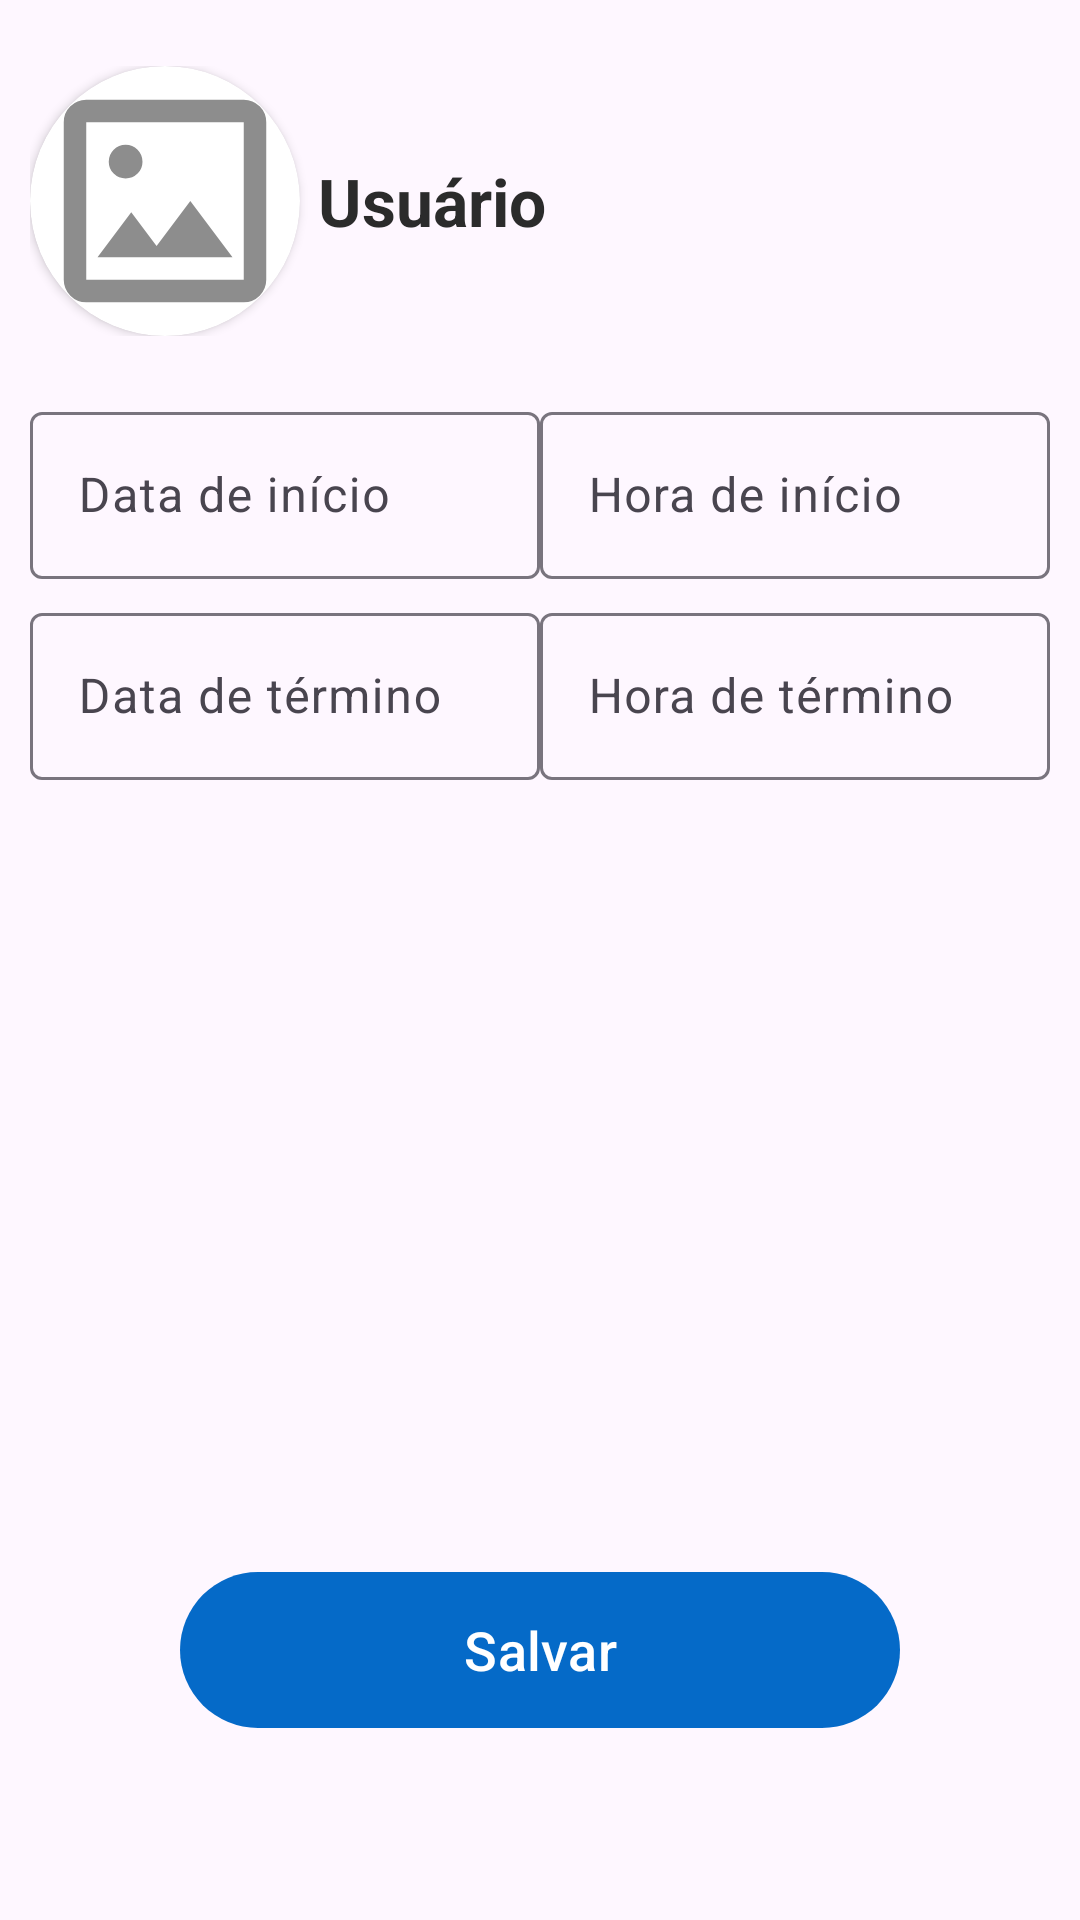

Produce the Android XML layout that renders to this screen, including the resource entries it uses.
<!-- AndroidManifest.xml: application theme Theme.PontoSale -->
<!-- res/layout/activity_editar_ponto.xml -->
<?xml version="1.0" encoding="utf-8"?>
<androidx.constraintlayout.widget.ConstraintLayout xmlns:android="http://schemas.android.com/apk/res/android"
    xmlns:app="http://schemas.android.com/apk/res-auto"
    xmlns:tools="http://schemas.android.com/tools"
    android:id="@+id/main"
    android:layout_width="match_parent"
    android:layout_height="match_parent"
    tools:context=".ui.EditarPonto">
    <LinearLayout
        android:layout_width="match_parent"
        android:layout_height="match_parent"
        android:orientation="vertical">
        <LinearLayout
            android:layout_marginTop="22dp"
            android:layout_width="match_parent"
            android:layout_height="90dp"
            android:paddingStart="10dp"
            android:paddingEnd="10dp"
            android:orientation="horizontal">
                <androidx.cardview.widget.CardView
                    android:layout_width="90dp"
                    android:layout_height="match_parent"
                    app:cardCornerRadius="60dp"
                    app:cardPreventCornerOverlap="false">
                    <ImageView
                        android:id="@+id/fotoUsuario"
                        android:layout_width="match_parent"
                        android:layout_height="match_parent"
                        android:src="@drawable/ic_outline_imagesmode_24"/>
                </androidx.cardview.widget.CardView>
            <LinearLayout
                android:layout_width="match_parent"
                android:layout_height="match_parent"
                android:gravity="center_vertical"
                android:layout_marginLeft="6dp">
                <TextView
                    android:id="@+id/nomeUsuario"
                    android:layout_width="match_parent"
                    android:layout_height="wrap_content"
                    android:text="Usuário"
                    android:textSize="22sp"
                    android:textStyle="bold"
                    android:textColor="@color/semi_black"/>
            </LinearLayout>
        </LinearLayout>

        <LinearLayout
            android:layout_marginTop="20dp"
            android:paddingRight="10dp"
            android:paddingLeft="10dp"
            android:layout_width="match_parent"
            android:layout_height="wrap_content"
            android:orientation="horizontal">

            <LinearLayout
                android:layout_width="match_parent"
                android:layout_height="wrap_content"
                android:orientation="vertical">

                <LinearLayout
                    android:layout_width="match_parent"
                    android:layout_height="wrap_content"
                    android:orientation="horizontal">
                    <com.google.android.material.textfield.TextInputLayout
                        android:id="@+id/tilDataInicial"
                        android:layout_width="170dp"
                        android:layout_height="wrap_content"
                        android:hint="Data de início">
                        <com.google.android.material.textfield.TextInputEditText
                            android:id="@+id/edtDataInicial"
                            android:layout_width="match_parent"
                            android:layout_height="wrap_content"
                            android:focusable="false"
                            android:clickable="true"
                            android:inputType="none"/>
                    </com.google.android.material.textfield.TextInputLayout>

                    <com.google.android.material.textfield.TextInputLayout
                        android:id="@+id/tilHoraInicial"
                        android:layout_width="match_parent"
                        android:layout_height="wrap_content"
                        android:hint="Hora de início">
                        <com.google.android.material.textfield.TextInputEditText
                            android:id="@+id/edtHoraInicial"
                            android:layout_width="match_parent"
                            android:layout_height="wrap_content"
                            android:inputType="number"/>
                    </com.google.android.material.textfield.TextInputLayout>
                </LinearLayout>

                <LinearLayout
                    android:layout_width="match_parent"
                    android:layout_height="wrap_content"
                    android:layout_marginTop="6dp"
                    android:orientation="horizontal">
                    <com.google.android.material.textfield.TextInputLayout
                        android:id="@+id/tilDataFinal"
                        android:layout_width="170dp"
                        android:layout_height="wrap_content"
                        android:hint="Data de término">
                        <com.google.android.material.textfield.TextInputEditText
                            android:id="@+id/edtDataFinal"
                            android:layout_width="match_parent"
                            android:layout_height="wrap_content"
                            android:focusable="false"
                            android:clickable="true"
                            android:inputType="none"/>
                    </com.google.android.material.textfield.TextInputLayout>

                    <com.google.android.material.textfield.TextInputLayout
                        android:id="@+id/tilHoraFinal"
                        android:layout_width="match_parent"
                        android:layout_height="wrap_content"
                        android:hint="Hora de término">
                        <com.google.android.material.textfield.TextInputEditText
                            android:id="@+id/edtHoraFinal"
                            android:layout_width="match_parent"
                            android:layout_height="wrap_content"
                            android:inputType="number"/>
                    </com.google.android.material.textfield.TextInputLayout>
                </LinearLayout>

            </LinearLayout>
        </LinearLayout>

        <LinearLayout
            android:paddingLeft="60dp"
            android:paddingRight="60dp"
            android:paddingBottom="60dp"
            android:layout_width="match_parent"
            android:layout_height="match_parent"
            android:gravity="bottom">
            <com.google.android.material.button.MaterialButton
                android:id="@+id/salvarPonto"
                android:layout_width="match_parent"
                android:layout_height="60dp"
                android:text="Salvar"
                android:textSize="18sp"
                />
        </LinearLayout>

    </LinearLayout>
</androidx.constraintlayout.widget.ConstraintLayout>
<!-- resources referenced by this layout -->
<resources>
  <color name="semi_black">#2B2B2B</color>
  <!-- drawable ic_outline_imagesmode_24 (drawable) -->
  <vector xmlns:android="http://schemas.android.com/apk/res/android" android:height="24dp" android:tint="#8D8D8D" android:viewportHeight="960" android:viewportWidth="960" android:width="24dp">
        
      <path android:fillColor="@android:color/white" android:pathData="M200,840Q167,840 143.5,816.5Q120,793 120,760L120,200Q120,167 143.5,143.5Q167,120 200,120L760,120Q793,120 816.5,143.5Q840,167 840,200L840,760Q840,793 816.5,816.5Q793,840 760,840L200,840ZM200,760L760,760Q760,760 760,760Q760,760 760,760L760,200Q760,200 760,200Q760,200 760,200L200,200Q200,200 200,200Q200,200 200,200L200,760Q200,760 200,760Q200,760 200,760ZM240,680L720,680L570,480L450,640L360,520L240,680ZM200,760Q200,760 200,760Q200,760 200,760L200,200Q200,200 200,200Q200,200 200,200L200,200Q200,200 200,200Q200,200 200,200L200,760Q200,760 200,760Q200,760 200,760ZM382.5,382.5Q400,365 400,340Q400,315 382.5,297.5Q365,280 340,280Q315,280 297.5,297.5Q280,315 280,340Q280,365 297.5,382.5Q315,400 340,400Q365,400 382.5,382.5Z"/>
      
  </vector>
  <style name="Theme.PontoSale" parent="Base.Theme.PontoSale" />
  <style name="Base.Theme.PontoSale" parent="Theme.Material3.DayNight.NoActionBar">
          
           <item name="colorPrimary">@color/primary_light</item>
      </style>
  <color name="primary_light">#056AC8</color>
</resources>
